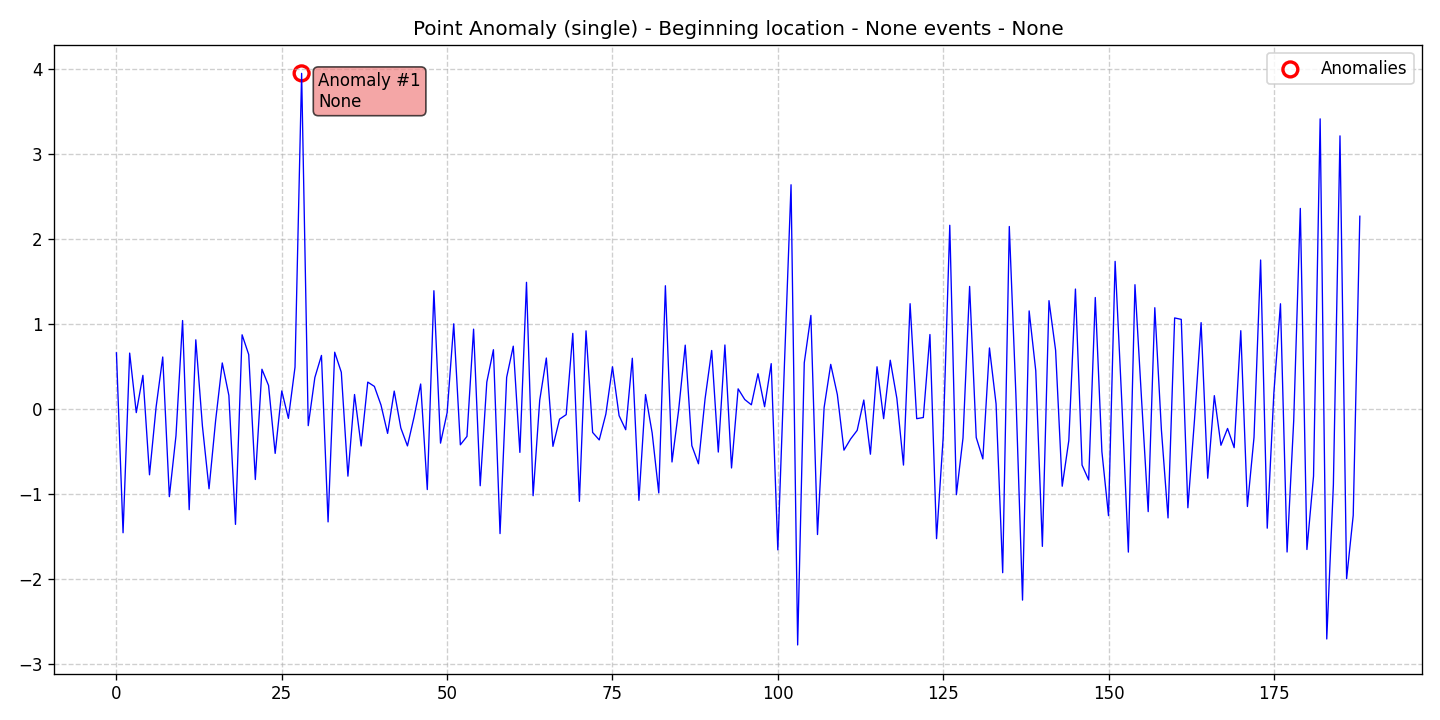

The file beside this chart, header and first rows:
data, stationary, det_lin_up, det_lin_down, det_quad, det_cubic, det_exp, det_damped, stoc_trend, volatility, single_seas, multiple_seas, point_anom_single, point_anom_multi, collect_anom, context_anom, mean_shift, var_shift, trend_shift, date, is_break, is_anomaly, is_multi, location_beginning
0.6602, 0, 0, 0, 0, 0, 0, 0, 0, 0, 0, 0, 1, 0, 0, 0, 0, 0, 0, 2020-01-01, 0, 0, 0, 1
-1.456, 0, 0, 0, 0, 0, 0, 0, 0, 0, 0, 0, 1, 0, 0, 0, 0, 0, 0, 2020-01-02, 0, 0, 0, 1
0.6573, 0, 0, 0, 0, 0, 0, 0, 0, 0, 0, 0, 1, 0, 0, 0, 0, 0, 0, 2020-01-03, 0, 0, 0, 1
-0.04282, 0, 0, 0, 0, 0, 0, 0, 0, 0, 0, 0, 1, 0, 0, 0, 0, 0, 0, 2020-01-04, 0, 0, 0, 1
0.3954, 0, 0, 0, 0, 0, 0, 0, 0, 0, 0, 0, 1, 0, 0, 0, 0, 0, 0, 2020-01-05, 0, 0, 0, 1
-0.774, 0, 0, 0, 0, 0, 0, 0, 0, 0, 0, 0, 1, 0, 0, 0, 0, 0, 0, 2020-01-06, 0, 0, 0, 1
0.02447, 0, 0, 0, 0, 0, 0, 0, 0, 0, 0, 0, 1, 0, 0, 0, 0, 0, 0, 2020-01-07, 0, 0, 0, 1
0.6113, 0, 0, 0, 0, 0, 0, 0, 0, 0, 0, 0, 1, 0, 0, 0, 0, 0, 0, 2020-01-08, 0, 0, 0, 1
-1.031, 0, 0, 0, 0, 0, 0, 0, 0, 0, 0, 0, 1, 0, 0, 0, 0, 0, 0, 2020-01-09, 0, 0, 0, 1
-0.3162, 0, 0, 0, 0, 0, 0, 0, 0, 0, 0, 0, 1, 0, 0, 0, 0, 0, 0, 2020-01-10, 0, 0, 0, 1
1.04, 0, 0, 0, 0, 0, 0, 0, 0, 0, 0, 0, 1, 0, 0, 0, 0, 0, 0, 2020-01-11, 0, 0, 0, 1
-1.184, 0, 0, 0, 0, 0, 0, 0, 0, 0, 0, 0, 1, 0, 0, 0, 0, 0, 0, 2020-01-12, 0, 0, 0, 1
0.8134, 0, 0, 0, 0, 0, 0, 0, 0, 0, 0, 0, 1, 0, 0, 0, 0, 0, 0, 2020-01-13, 0, 0, 0, 1
-0.1999, 0, 0, 0, 0, 0, 0, 0, 0, 0, 0, 0, 1, 0, 0, 0, 0, 0, 0, 2020-01-14, 0, 0, 0, 1
-0.9385, 0, 0, 0, 0, 0, 0, 0, 0, 0, 0, 0, 1, 0, 0, 0, 0, 0, 0, 2020-01-15, 0, 0, 0, 1
-0.1337, 0, 0, 0, 0, 0, 0, 0, 0, 0, 0, 0, 1, 0, 0, 0, 0, 0, 0, 2020-01-16, 0, 0, 0, 1
0.5413, 0, 0, 0, 0, 0, 0, 0, 0, 0, 0, 0, 1, 0, 0, 0, 0, 0, 0, 2020-01-17, 0, 0, 0, 1
0.1596, 0, 0, 0, 0, 0, 0, 0, 0, 0, 0, 0, 1, 0, 0, 0, 0, 0, 0, 2020-01-18, 0, 0, 0, 1
-1.357, 0, 0, 0, 0, 0, 0, 0, 0, 0, 0, 0, 1, 0, 0, 0, 0, 0, 0, 2020-01-19, 0, 0, 0, 1
0.8723, 0, 0, 0, 0, 0, 0, 0, 0, 0, 0, 0, 1, 0, 0, 0, 0, 0, 0, 2020-01-20, 0, 0, 0, 1
0.64, 0, 0, 0, 0, 0, 0, 0, 0, 0, 0, 0, 1, 0, 0, 0, 0, 0, 0, 2020-01-21, 0, 0, 0, 1
-0.8293, 0, 0, 0, 0, 0, 0, 0, 0, 0, 0, 0, 1, 0, 0, 0, 0, 0, 0, 2020-01-22, 0, 0, 0, 1
0.4672, 0, 0, 0, 0, 0, 0, 0, 0, 0, 0, 0, 1, 0, 0, 0, 0, 0, 0, 2020-01-23, 0, 0, 0, 1
0.2762, 0, 0, 0, 0, 0, 0, 0, 0, 0, 0, 0, 1, 0, 0, 0, 0, 0, 0, 2020-01-24, 0, 0, 0, 1
-0.5221, 0, 0, 0, 0, 0, 0, 0, 0, 0, 0, 0, 1, 0, 0, 0, 0, 0, 0, 2020-01-25, 0, 0, 0, 1
0.2122, 0, 0, 0, 0, 0, 0, 0, 0, 0, 0, 0, 1, 0, 0, 0, 0, 0, 0, 2020-01-26, 0, 0, 0, 1
-0.1104, 0, 0, 0, 0, 0, 0, 0, 0, 0, 0, 0, 1, 0, 0, 0, 0, 0, 0, 2020-01-27, 0, 0, 0, 1
0.4919, 0, 0, 0, 0, 0, 0, 0, 0, 0, 0, 0, 1, 0, 0, 0, 0, 0, 0, 2020-01-28, 0, 0, 0, 1
3.946, 0, 0, 0, 0, 0, 0, 0, 0, 0, 0, 0, 1, 0, 0, 0, 0, 0, 0, 2020-01-29, 0, 1, 0, 1
-0.196, 0, 0, 0, 0, 0, 0, 0, 0, 0, 0, 0, 1, 0, 0, 0, 0, 0, 0, 2020-01-30, 0, 0, 0, 1
0.3699, 0, 0, 0, 0, 0, 0, 0, 0, 0, 0, 0, 1, 0, 0, 0, 0, 0, 0, 2020-01-31, 0, 0, 0, 1
0.6297, 0, 0, 0, 0, 0, 0, 0, 0, 0, 0, 0, 1, 0, 0, 0, 0, 0, 0, 2020-02-01, 0, 0, 0, 1
-1.328, 0, 0, 0, 0, 0, 0, 0, 0, 0, 0, 0, 1, 0, 0, 0, 0, 0, 0, 2020-02-02, 0, 0, 0, 1
0.6676, 0, 0, 0, 0, 0, 0, 0, 0, 0, 0, 0, 1, 0, 0, 0, 0, 0, 0, 2020-02-03, 0, 0, 0, 1
0.4319, 0, 0, 0, 0, 0, 0, 0, 0, 0, 0, 0, 1, 0, 0, 0, 0, 0, 0, 2020-02-04, 0, 0, 0, 1
-0.7898, 0, 0, 0, 0, 0, 0, 0, 0, 0, 0, 0, 1, 0, 0, 0, 0, 0, 0, 2020-02-05, 0, 0, 0, 1
0.1701, 0, 0, 0, 0, 0, 0, 0, 0, 0, 0, 0, 1, 0, 0, 0, 0, 0, 0, 2020-02-06, 0, 0, 0, 1
-0.4349, 0, 0, 0, 0, 0, 0, 0, 0, 0, 0, 0, 1, 0, 0, 0, 0, 0, 0, 2020-02-07, 0, 0, 0, 1
0.3159, 0, 0, 0, 0, 0, 0, 0, 0, 0, 0, 0, 1, 0, 0, 0, 0, 0, 0, 2020-02-08, 0, 0, 0, 1
0.2655, 0, 0, 0, 0, 0, 0, 0, 0, 0, 0, 0, 1, 0, 0, 0, 0, 0, 0, 2020-02-09, 0, 0, 0, 1
0.04666, 0, 0, 0, 0, 0, 0, 0, 0, 0, 0, 0, 1, 0, 0, 0, 0, 0, 0, 2020-02-10, 0, 0, 0, 1
-0.2871, 0, 0, 0, 0, 0, 0, 0, 0, 0, 0, 0, 1, 0, 0, 0, 0, 0, 0, 2020-02-11, 0, 0, 0, 1
0.2104, 0, 0, 0, 0, 0, 0, 0, 0, 0, 0, 0, 1, 0, 0, 0, 0, 0, 0, 2020-02-12, 0, 0, 0, 1
-0.2234, 0, 0, 0, 0, 0, 0, 0, 0, 0, 0, 0, 1, 0, 0, 0, 0, 0, 0, 2020-02-13, 0, 0, 0, 1
-0.4342, 0, 0, 0, 0, 0, 0, 0, 0, 0, 0, 0, 1, 0, 0, 0, 0, 0, 0, 2020-02-14, 0, 0, 0, 1
-0.09463, 0, 0, 0, 0, 0, 0, 0, 0, 0, 0, 0, 1, 0, 0, 0, 0, 0, 0, 2020-02-15, 0, 0, 0, 1
0.2937, 0, 0, 0, 0, 0, 0, 0, 0, 0, 0, 0, 1, 0, 0, 0, 0, 0, 0, 2020-02-16, 0, 0, 0, 1
-0.9476, 0, 0, 0, 0, 0, 0, 0, 0, 0, 0, 0, 1, 0, 0, 0, 0, 0, 0, 2020-02-17, 0, 0, 0, 1
1.39, 0, 0, 0, 0, 0, 0, 0, 0, 0, 0, 0, 1, 0, 0, 0, 0, 0, 0, 2020-02-18, 0, 0, 0, 1
-0.4017, 0, 0, 0, 0, 0, 0, 0, 0, 0, 0, 0, 1, 0, 0, 0, 0, 0, 0, 2020-02-19, 0, 0, 0, 1
-0.04417, 0, 0, 0, 0, 0, 0, 0, 0, 0, 0, 0, 1, 0, 0, 0, 0, 0, 0, 2020-02-20, 0, 0, 0, 1
1.001, 0, 0, 0, 0, 0, 0, 0, 0, 0, 0, 0, 1, 0, 0, 0, 0, 0, 0, 2020-02-21, 0, 0, 0, 1
-0.4212, 0, 0, 0, 0, 0, 0, 0, 0, 0, 0, 0, 1, 0, 0, 0, 0, 0, 0, 2020-02-22, 0, 0, 0, 1
-0.3225, 0, 0, 0, 0, 0, 0, 0, 0, 0, 0, 0, 1, 0, 0, 0, 0, 0, 0, 2020-02-23, 0, 0, 0, 1
0.9387, 0, 0, 0, 0, 0, 0, 0, 0, 0, 0, 0, 1, 0, 0, 0, 0, 0, 0, 2020-02-24, 0, 0, 0, 1
-0.9026, 0, 0, 0, 0, 0, 0, 0, 0, 0, 0, 0, 1, 0, 0, 0, 0, 0, 0, 2020-02-25, 0, 0, 0, 1
0.3161, 0, 0, 0, 0, 0, 0, 0, 0, 0, 0, 0, 1, 0, 0, 0, 0, 0, 0, 2020-02-26, 0, 0, 0, 1
0.6971, 0, 0, 0, 0, 0, 0, 0, 0, 0, 0, 0, 1, 0, 0, 0, 0, 0, 0, 2020-02-27, 0, 0, 0, 1
-1.465, 0, 0, 0, 0, 0, 0, 0, 0, 0, 0, 0, 1, 0, 0, 0, 0, 0, 0, 2020-02-28, 0, 0, 0, 1
0.372, 0, 0, 0, 0, 0, 0, 0, 0, 0, 0, 0, 1, 0, 0, 0, 0, 0, 0, 2020-02-29, 0, 0, 0, 1
... 129 more rows
